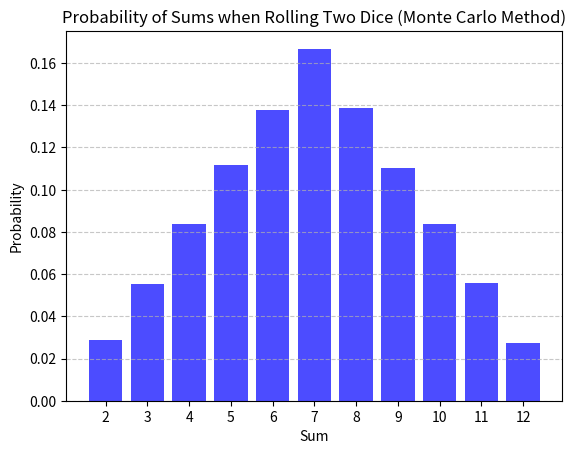

Write Python code to recreate this figure.
import numpy as np
import matplotlib.pyplot as plt

# Number of rolls
num_rolls = 100_000

# Simulate rolling two dice
dice1 = np.random.randint(1, 7, num_rolls)
dice2 = np.random.randint(1, 7, num_rolls)

# Calculate the sums of the two dice
sums = dice1 + dice2
sum_counts = {i: 0 for i in range(2, 13)}
for s in sums:
    sum_counts[s] += 1

# Calculate probabilities
probabilities = {key: count / num_rolls for key, count in sum_counts.items()}

# Print the probability table
print("Sum  | Probability")
print("--------------------")
for sum_value in range(2, 13):
    print(f"{sum_value}    | {probabilities[sum_value] * 100:.2f}%")

# Plotting the probabilities
sum_values = list(probabilities.keys())
probability_values = list(probabilities.values())

plt.bar(sum_values, probability_values, color='blue', alpha=0.7, label='Monte Carlo Method')
plt.xlabel('Sum')
plt.ylabel('Probability')
plt.title('Probability of Sums when Rolling Two Dice (Monte Carlo Method)')
plt.xticks(sum_values)
plt.grid(axis='y', linestyle='--', alpha=0.7)
plt.show()
